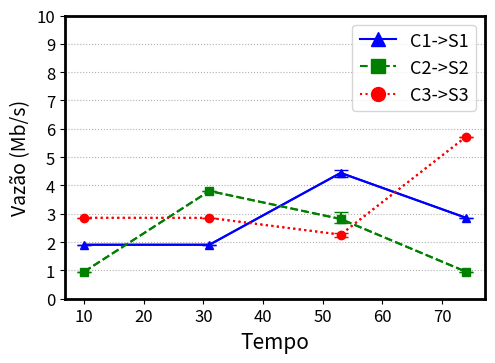

Write Python code to recreate this figure.
import matplotlib.pyplot as plt
from matplotlib.lines import Line2D

def plotar_grafico():
    banda_requisitada = [10, 31, 53, 74]
    
    # Valores de tempos para cada tipo de intenção
    fluxo_c1 = [1.905655136,
1.90574363,
4.442839409,
2.857978973
]
    fluxo_c2 = [0.953390445,
3.804147871,
2.815385171,
0.954973371
]
    fluxo_c3 = [2.857176632,
2.853921575,
2.263295875,
5.714486652
]

    # Valores de erros mínimos e máximos para cada tipo de intenção
    erros_minimos_c1 = [1.905147774,
1.904951542,
4.290748277,
2.856826698
]
    erros_maximos_c1 = [1.905741722,
1.906852428,
4.544348353,
2.858759055
]
    
    erros_minimos_c2 = [0.953022882,
3.802401478,
2.669040659,
0.953935033
]
    erros_maximos_c2 = [0.953722356,
3.807167634,
3.049565691,
0.956649881
]
    
    erros_minimos_c3 = [2.856110255,
2.851572297,
2.171673113,
5.71260673
]
    erros_maximos_c3 = [2.857533403,
2.856721516,
2.336590577,
5.716482231
]
    
    fig = plt.figure(figsize=(6,4))
    ax = fig.gca()

    # Definindo cores para cada tipo de intenção
    cores = ['blue', 'green', 'red']
    
    # Definindo formas para os pontos de cada tipo de intenção
    formas_pontos = ['^', 's', 'o']

    estilos_linha = ['solid', 'dashed', 'dotted']
    
    # Definindo nomes para cada tipo de intenção
    nomes_legenda = ['C1->S1', 'C2->S2', 'C3->S3']

    # Plotando os pontos para cada tipo de intenção
    handles = []
    for i in range(3):
        tempos = [fluxo_c1, fluxo_c2, fluxo_c3][i]
        erros_minimos = [erros_minimos_c1, erros_minimos_c2, erros_minimos_c3][i]
        erros_maximos = [erros_maximos_c1, erros_maximos_c2, erros_maximos_c3][i]
        
        # Calcula a diferença entre os valores máximos e mínimos e os valores médios dos pontos de dados
        diferenca_minima = [abs(t - emin) for t, emin in zip(tempos, erros_minimos)]
        diferenca_maxima = [abs(emax - t) for t, emax in zip(tempos, erros_maximos)]
        
        # Plota os pontos com barras de erro definidas pelos valores mínimos e máximos
        line = plt.plot(banda_requisitada, tempos, linestyle=estilos_linha[i], color=cores[i])[0]
        handles.append(Line2D([], [], color=cores[i], marker=formas_pontos[i], markersize=10, linestyle=estilos_linha[i]))
        plt.errorbar(banda_requisitada, tempos, yerr=[diferenca_minima, diferenca_maxima], fmt=formas_pontos[i], linestyle=estilos_linha[i], color=cores[i], capsize=5, label=nomes_legenda[i], ecolor=cores[i])

    plt.ylabel("Vazão (Mb/s)", fontsize=14)
    plt.xlabel("Tempo", fontsize=15)
    plt.grid(linestyle='dotted', axis='y')
    plt.yticks([0, 1, 2, 3, 4, 5, 6, 7, 8, 9, 10])
    # Criando os elementos personalizados da legenda
    plt.legend(handles, nomes_legenda, loc='best', fontsize=13)

    plt.tick_params(labelsize=12)
    plt.subplots_adjust(left=0.2, bottom=0.18, right=0.9, top=0.888, wspace=0.2, hspace=0.2)

    for axis in ['top','bottom','left','right']:
        ax.spines[axis].set_linewidth(2)
    
    plt.show()
    fig.savefig("dinamico-com-limitacao.pdf", bbox_inches='tight')

if __name__ == "__main__":
    plotar_grafico()
